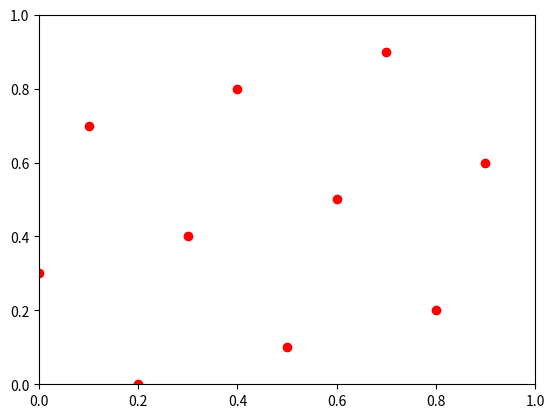

Recreate this plot in Python.
import sys
print(sys.version)
import numpy as np
import matplotlib.pyplot as plt
from mpl_toolkits import mplot3d
import math
import random
import operator
from statistics import mean
import copy

def initgrid(NBpoint,DIM):
    grid=np.zeros((DIM,NBpoint),dtype=float)
    for i in range(0,DIM):
        for j in range(0,NBpoint):
            grid[i,j]=j
    return grid
#choisi un nombre aléatoire dans un tableau
def RandInArray(A):
    a=A[np.random.randint(0, np.size(A))]
    return a
#génére un point aléatoirement a partir de la grille
def GenPoint(grid,DIM):
    res=np.zeros(DIM,dtype=float)
    j=0
    for i in grid:
        res[j]=RandInArray(i)
        j=j+1
    return res
#enléve un point donné dans la grille
def delpointingrid(grid,point):
    j=0
    (a,b)=np.shape(grid)
    res=np.zeros((a,b-1),dtype=float)
    for i in point:
        res[j]=np.delete(grid[j],np.where(grid[j] ==  point[j]))
        j=j+1
    return res
#génére un LH avec le systeme expliquer précement
def getLH(DIM,NBpoint):
    grid = initgrid(NBpoint, DIM)
    LH=np.zeros((NBpoint,DIM),dtype=float)
    for i in range(0,NBpoint):
        p = GenPoint(grid, DIM)
        LH[i]=p
        grid=delpointingrid(grid,p)
    for i in range(0,DIM):
        for j in range(0,NBpoint):
            LH[j,i]=LH[j,i]/NBpoint
    return  LH
def d(x,y,DIM):
    acc=0
    for i in range(0,DIM):
        acc=acc+(x[i]-y[i])*(x[i]-y[i])
    acc=math.sqrt(acc)
    return acc
#critére d'évaluation maximin
def maximin(LH,DIM,NBpoint):
    acc=np.zeros(NBpoint,dtype=float)
    accfinal=np.zeros(NBpoint,dtype=float)
    for i  in range(0,NBpoint):
        for j in range(0,NBpoint):
            a=d(LH[i], LH[j], DIM)
            if a==0:
                acc[j]=999990
            else:
                acc[j]=a#trouver un moyen que cette case sois pas le minimum
        accfinal[i]=min(acc)
    return min(accfinal)
def plotLH2D(LH):
    for i in LH:
        [a,b]=i
        plt.plot([a],[b],'ro')
        plt.axis([0, 1, 0, 1])

    return
def plotLH3D(LH):
    fig = plt.figure()
    ax = plt.axes(projection='3d')
    for i in LH:
        [a,b,c]=i
    ax.scatter3D(LH[:,0],LH[:,1],LH[:,2]);

    return
def plot(LH,DIM):
    if DIM == 2:
        plotLH2D(LH)
    else:
        plotLH3D(LH)
def randswap(LH,i):
    pos2 = random.randint(0, NBpoint - 1)
    pos1 = random.randint(0, NBpoint - 1)
    acc = LH[pos1, i]
    LH[pos1, i] = LH[pos2, i]
    LH[pos2, i] = acc
    return LH
def inneloop(X,nactp,nimp,J,M,th):
    LHlist=[]
    LHlisteval=[]
    Xbest=copy.deepcopy(X)
    eval = maximin(Xbest, DIM, NBpoint)
    for i in range(0,J):
        LHlist.append(X)
        LHlisteval.append(eval)
    for i in range(0,M):
        for j in range(0,J):
            ii=i%DIM
            LHlist[j]=randswap(LHlist[j],ii)
            LHlisteval[j] = maximin(LHlist[j], DIM, NBpoint)
        indexXtry=LHlisteval.index(max(LHlisteval))
        Xtry=LHlist[indexXtry]
        eval=maximin(Xbest,DIM,NBpoint)
        if LHlisteval[indexXtry]>eval:
            Xbest=copy.deepcopy(Xtry)
            eval=LHlisteval[indexXtry]
            nimp+=1
        elif eval-LHlisteval[indexXtry]> th*random.random():
            X=Xtry
            nactp+=1
    return (Xbest,nactp,nimp)
def updateth(th,nactp,nimp,M):
    ratioaccpt=nactp/M
    ratiopimp=nimp/M
    alpha=0.8
    if ratioaccpt>0.1 and ratiopimp<ratioaccpt:
        th=th*alpha
    #if ratioaccpt>0.1 and ratioaccpt-0.01<ratiopimp<ratioaccpt+0.01
    elif ratioaccpt > 0.1 and  ratiopimp == ratioaccpt:
        pass
    else:
        th=th/alpha
    return th

def ESE(DIM,NBpoint,J,M,optilocaux):
    combo=[]
    X=getLH(DIM,NBpoint)
    Xbest=X
    evalXbest=maximin(Xbest, DIM, NBpoint)
    th=0.005*maximin(Xbest,DIM,NBpoint)
    lemachinstop=0
    Xold = Xbest
    while lemachinstop < optilocaux:
        i=0
        nactp=0
        nimp=0
        (Xbest,nactp,nimp)=inneloop(Xbest,nactp,nimp,J,M,th)
        evalXbest=maximin(Xbest,DIM,NBpoint)
        evalXold=maximin(Xold,DIM,NBpoint)
        print(evalXbest)
        ###########################################################################fefinir ca
        if evalXbest>evalXold:
            flagimp=1
        else:
            flagimp=0
            combo.append(Xold)
            lemachinstop += 1
        th=updateth(th,nactp,nimp,M)

        print(lemachinstop)
    return combo
DIM=2#dimension du cube
NBpoint=10#nombre de point dans le cube
J=10
M=50
th=0
optilocaux=30
#LH=ESE(DIM,NBpoint,J,M,th)
LH=np.array([[0.9, 0.2],[0.5 ,0.4],[0.7, 0.8], [0.3, 0. ],[0.1, 0.6], [0.2, 0.3], [0.0 , 0.9], [0.6, 0.1], [0.8, 0.5], [0.4, 0.7]])
combo=ESE(DIM,NBpoint,J,M,optilocaux)
print(type(combo))
print(type(combo[0]))

def move(LHH1,LHH2):
    LH1=copy.deepcopy(LHH1)
    LH2=copy.deepcopy(LHH2)
    for i in range(0,DIM):
        pos = random.randint(0, NBpoint-1)
        acc=LH1[pos,i]
        target=LH2[pos, i]
        ind = list(LH1[:, i]).index(target)
        LH1[pos, i]=target
        LH1[ind, i] = acc
    return LH1
def randswap(LH,DIM,probR):
    for i in range(0,DIM):
        if random.uniform(0, 1) < probR:
            pos2 = random.randint(0, NBpoint - 1)
            pos1 = random.randint(0, NBpoint - 1)
            acc = LH[pos1, i]
            LH[pos1, i] = LH[pos2, i]
            LH[pos2, i] = acc
    return LH
def FindpersonalBest(PersonalBesttab,LHlist,particuleID):
    return (LHlist[particuleID])[(PersonalBesttab[particuleID]).index(max(PersonalBesttab[particuleID]))]
def FindglobalBest(PersonalBesttab, LHlist):
    lign=len(PersonalBesttab[-1])
    acc=[]
    for i in PersonalBesttab:
        acc.append(i[lign-1])
    index=acc.index(max(acc))
    LH=(LHlist[index])[lign-1]
    return LH
def FindglobalBest2(PersonalBesttab, LHlist,NBinitialLH,itePSO):
    acc=0
    ii=0
    jj=0
    for i in range(0,NBinitialLH):
        for j in range(0,itePSO-1):
            if acc<PersonalBesttab[i][j]:
                acc=PersonalBesttab[i][j]
                LH = LHlist[i][j]
    return LH
def PSO(DIM,NBpoint,probR,NBinitialLH,itePSO,initlist):
    LHlist = [[]]
    PersonalBesttab = [[]]
    for i in range(0,NBinitialLH):
        LHlist.append([])
        PersonalBesttab.append([])
    for i in range(0,NBinitialLH):
        LHlist[i].append(initlist[i])
        PersonalBesttab[i].append(maximin(initlist[i], DIM, NBpoint))
    LHlist.remove(LHlist[-1])
    print(type(LHlist))
    print(type(LHlist[0][0]))
    PersonalBesttab.remove(PersonalBesttab[-1])
    for i in range(0,itePSO-1):
        listmax=[]
        for j in range(0, NBinitialLH):
            LH=move(LHlist[j][-1],FindpersonalBest(PersonalBesttab,LHlist,j))
            LH=move(LHlist[j][-1], FindpersonalBest(PersonalBesttab, LHlist, j))
            LH=move(LH,FindglobalBest(PersonalBesttab,LHlist))
            LH=randswap(LH,DIM,probR)
            LHlist[j].append(LH)
            PersonalBesttab[j].append(maximin(LH, DIM, NBpoint))
            listmax.append(max(PersonalBesttab[j]))
        maxi=max(listmax)
        print(maxi)
        #plt.axis([0, i,0, 1])
        #plt.scatter(i, maxi)
        #plt.pause(0.00001)
        print(i)
    plt.show()
    return FindglobalBest2(PersonalBesttab, LHlist,NBinitialLH,itePSO)
DIM=2 #dimension du cube
NBpoint=10#nombre de point dans le cube
probR=0.2
NBinitialLH=optilocaux
itePSO=300
from statistics import mean
acc=[]
for i in range(0,1):
    LH = PSO(DIM, NBpoint, probR, NBinitialLH,itePSO,combo)
    acc.append(maximin(LH,DIM,NBpoint))
    print(i)
    print(max(acc))
    print(mean(acc))
    plot(LH,DIM)
    print(LH)
    plt.show()
    print("##################")

